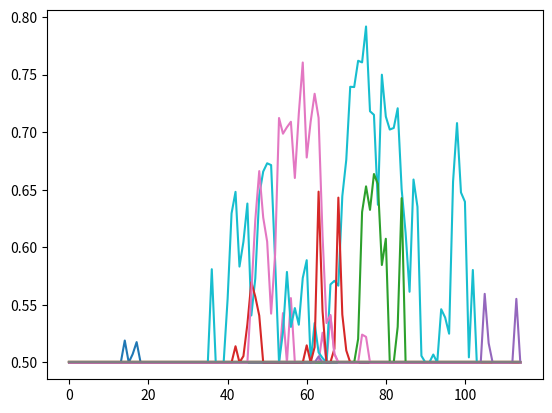

Recreate this plot in Python.
# --------------------------------------
# Ornstein-Uhlenbeck Noise
# Author: Flood Sung
# Date: 2016.5.4
# Reference: https://github.com/rllab/rllab/blob/master/rllab/exploration_strategies/ou_strategy.py
# --------------------------------------

import numpy as np
import numpy.random as nr

class OUNoise:
    """docstring for OUNoise"""
    def __init__(self,action_dimension,mu=0.0, theta=0.02, sigma=0.07):
        self.action_dimension = action_dimension
        self.mu = mu
        self.theta = theta
        self.sigma = sigma
        self.state = np.ones(self.action_dimension) * self.mu
        self.reset()

    def reset(self):
        self.state = np.ones(self.action_dimension) * self.mu

    def noise(self):
        x = self.state
        dx = self.theta * (self.mu - x) + self.sigma * nr.randn(len(x))
        self.state = x + dx
        return self.state

if __name__ == '__main__':
    ou = OUNoise(18)
    states = []
    for i in range(115):
        states.append([max(0.5,i) for i in ou.noise()])
    import matplotlib.pyplot as plt

    plt.plot(states)
    plt.show()
